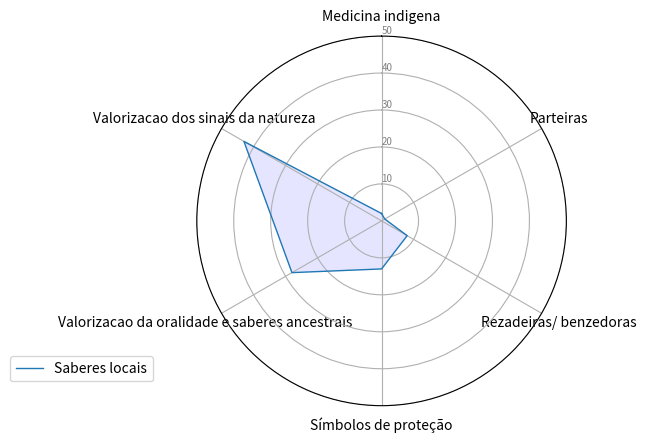

Here is the Python script that generated this plot:
import matplotlib.pyplot as plt
import pandas as pd
from math import pi

# Set data
df = pd.DataFrame({
    'group': ['A', 'B', 'C', 'D'],
    'Medicina indigena': [2,0,0,0],
    'Parteiras': [1, 0, 0, 0],
    'Rezadeiras/ benzedoras': [8, 0, 0, 0],
    'Símbolos de proteção':[13,0,0,0],
    'Valorizacao da oralidade e saberes ancestrais':[28,0,0,0],
    'Valorizacao dos sinais da natureza':[43,0,0,0]
})

# ------- PART 1: Create background

# number of variable
categories = list(df)[1:]
N = len(categories)

# What will be the angle of each axis in the plot? (we divide the plot / number of variable)
angles = [n / float(N) * 2 * pi for n in range(N)]
angles += angles[:1]

# Initialise the spider plot
ax = plt.subplot(111, polar=True)

# If you want the first axis to be on top:
ax.set_theta_offset(pi / 2)
ax.set_theta_direction(-1)

# Draw one axe per variable + add labels
plt.xticks(angles[:-1], categories)

# Draw ylabels
ax.set_rlabel_position(0)
plt.yticks([10, 20, 30,40,50,60,70,80], ["10", "20", "30","40","50","60","70","80"], color="grey", size=7)
plt.ylim(0, 50)

# ------- PART 2: Add plots

# Plot each individual = each line of the data
# I don't make a loop, because plotting more than 3 groups makes the chart unreadable

# Ind1
values = df.loc[0].drop('group').values.flatten().tolist()
values += values[:1]
ax.plot(angles, values, linewidth=1, linestyle='solid', label="Saberes locais")
ax.fill(angles, values, 'b', alpha=0.1 )
#
# # Ind2
# values = df.loc[1].drop('group').values.flatten().tolist()
# values += values[:1]
# ax.plot(angles, values, linewidth=1, linestyle='solid', label="group B")
# ax.fill(angles, values, 'r', alpha=0.1)
#
# # Ind3
#
# values = df.loc[1].drop('group').values.flatten().tolist()
# values += values[:1]
# ax.plot(angles, values, linewidth=1, linestyle='solid', label="group B")
# ax.fill(angles, values, 'r', alpha=0.1)
#
# # Ind4
#
#
# values = df.loc[1].drop('group').values.flatten().tolist()
# values += values[:1]
# ax.plot(angles, values, linewidth=1, linestyle='solid', label="group B")
# ax.fill(angles, values, 'r', alpha=0.1)
#
#
# # Ind5
#
#
# values = df.loc[1].drop('group').values.flatten().tolist()
# values += values[:1]
# ax.plot(angles, values, linewidth=1, linestyle='solid', label="group B")
# ax.fill(angles, values, 'r', alpha=0.1)
#
#
# # Ind6
#
#
# values = df.loc[1].drop('group').values.flatten().tolist()
# values += values[:1]
# ax.plot(angles, values, linewidth=1, linestyle='solid', label="group B")
# ax.fill(angles, values, 'r', alpha=0.1)
#
#
# # Ind7
#
#
# values = df.loc[1].drop('group').values.flatten().tolist()
# values += values[:1]
# ax.plot(angles, values, linewidth=1, linestyle='solid', label="group B")
# ax.fill(angles, values, 'r', alpha=0.1)
#
#
# # Ind8
#
#
# values = df.loc[1].drop('group').values.flatten().tolist()
# values += values[:1]
# ax.plot(angles, values, linewidth=1, linestyle='solid', label="group B")
# ax.fill(angles, values, 'r', alpha=0.1)


# Ind9

#
# values = df.loc[1].drop('group').values.flatten().tolist()
# values += values[:1]
# ax.plot(angles, values, linewidth=1, linestyle='solid', label="group B")
# ax.fill(angles, values, 'r', alpha=0.1)


# Ind11
#
#
# values = df.loc[1].drop('group').values.flatten().tolist()
# values += values[:1]
# ax.plot(angles, values, linewidth=1, linestyle='solid', label="group B")
# ax.fill(angles, values, 'r', alpha=0.1)
#

# Ind12

#
# values = df.loc[1].drop('group').values.flatten().tolist()
# values += values[:1]
# ax.plot(angles, values, linewidth=1, linestyle='solid', label="group B")
# ax.fill(angles, values, 'r', alpha=0.1)

# Add legend
plt.legend(loc='right', bbox_to_anchor=(-0.10, 0.1))

# Show the graph
plt.show()